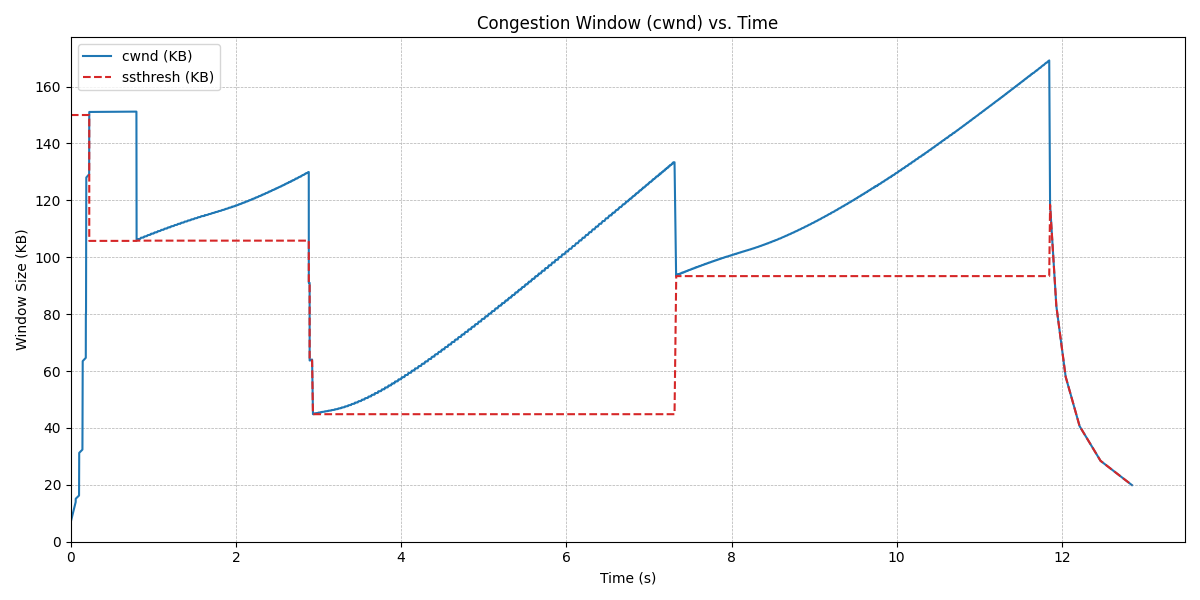

Source data for this figure (header and first rows):
timestamp_s, cwnd_bytes, ssthresh_bytes, state
0.0003, 7200, 153600, SS
0.0553, 8380, 153600, SS
0.0555, 9560, 153600, SS
0.0556, 10740, 153600, SS
0.0557, 11920, 153600, SS
0.0559, 13100, 153600, SS
0.0560, 14280, 153600, SS
0.0561, 15460, 153600, SS
0.0961, 16640, 153600, SS
0.0963, 17820, 153600, SS
0.0964, 19000, 153600, SS
0.0965, 20180, 153600, SS
0.0967, 21360, 153600, SS
0.0970, 22540, 153600, SS
0.0972, 23720, 153600, SS
0.0973, 24900, 153600, SS
0.0974, 26080, 153600, SS
0.0976, 27260, 153600, SS
0.0977, 28440, 153600, SS
0.0978, 29620, 153600, SS
0.0979, 30800, 153600, SS
0.0981, 31980, 153600, SS
0.1370, 33160, 153600, SS
0.1372, 34340, 153600, SS
0.1373, 35520, 153600, SS
0.1375, 36700, 153600, SS
0.1376, 37880, 153600, SS
0.1377, 39060, 153600, SS
0.1378, 40240, 153600, SS
0.1380, 41420, 153600, SS
0.1381, 42600, 153600, SS
0.1382, 43780, 153600, SS
0.1383, 44960, 153600, SS
0.1384, 46140, 153600, SS
0.1386, 47320, 153600, SS
0.1387, 48500, 153600, SS
0.1388, 49680, 153600, SS
0.1389, 50860, 153600, SS
0.1391, 52040, 153600, SS
0.1392, 53220, 153600, SS
0.1393, 54400, 153600, SS
0.1395, 55580, 153600, SS
0.1398, 56760, 153600, SS
0.1400, 57940, 153600, SS
0.1404, 59120, 153600, SS
0.1406, 60300, 153600, SS
0.1407, 61480, 153600, SS
0.1409, 62660, 153600, SS
0.1410, 63840, 153600, SS
0.1411, 65020, 153600, SS
0.1777, 66200, 153600, SS
0.1780, 67380, 153600, SS
0.1781, 68560, 153600, SS
0.1783, 69740, 153600, SS
0.1784, 70920, 153600, SS
0.1785, 72100, 153600, SS
0.1786, 73280, 153600, SS
0.1788, 74460, 153600, SS
0.1789, 75640, 153600, SS
0.1790, 76820, 153600, SS
... 20,824 more rows
